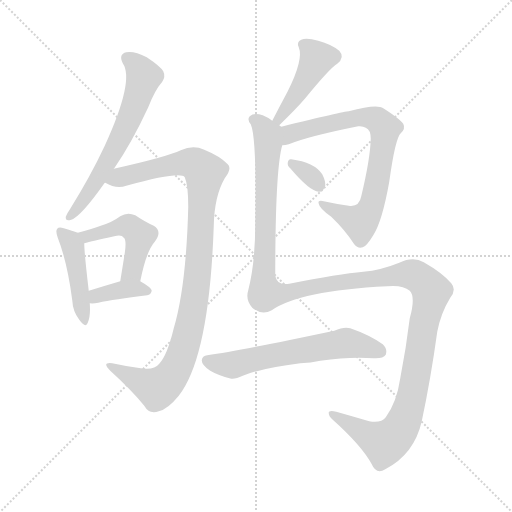
t = 0.00 s
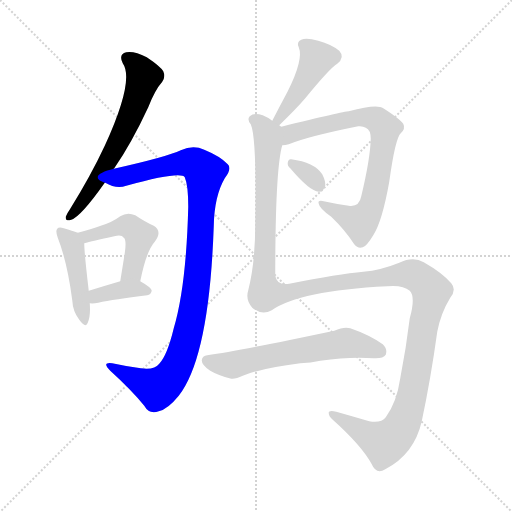
t = 1.68 s
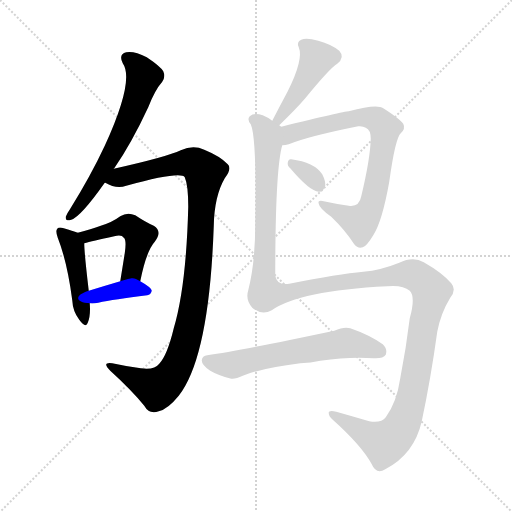
t = 3.36 s
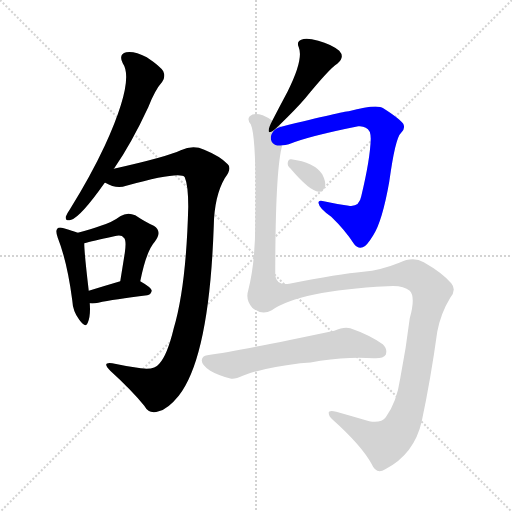
t = 5.04 s
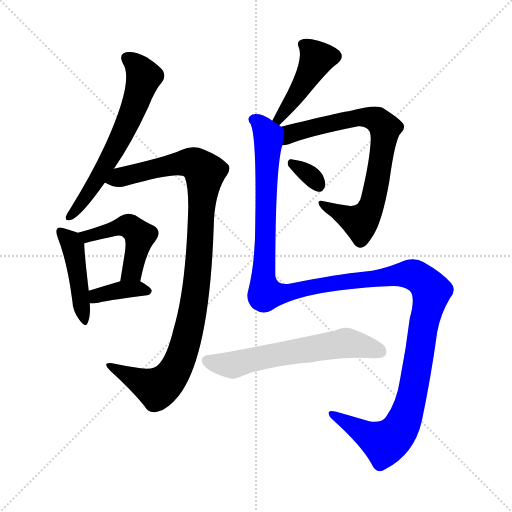
t = 6.73 s
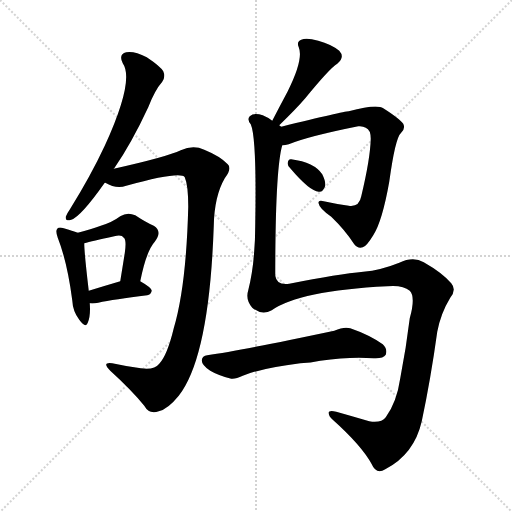
t = 8.41 s

The animated SVG that drew these frames (rendered in a browser with its animation timeline set to each time). Animation: 10 CSS @keyframes rules; one cycle of 8.41 s.

<svg version="1.1" viewBox="0 0 1024 1024" xmlns="http://www.w3.org/2000/svg">
  <g stroke="lightgray" stroke-dasharray="1,1" stroke-width="1" transform="scale(4, 4)">
    <line x1="0" y1="0" x2="256" y2="256"></line>
    <line x1="256" y1="0" x2="0" y2="256"></line>
    <line x1="128" y1="0" x2="128" y2="256"></line>
    <line x1="0" y1="128" x2="256" y2="128"></line>
  </g>
<g transform="scale(1, -1) translate(0, -900)">
   <style type="text/css">
    @keyframes keyframes0 {
      from {
       stroke: blue;
       stroke-dashoffset: 624;
       stroke-width: 128;
       }
       67% {
       animation-timing-function: step-end;
       stroke: blue;
       stroke-dashoffset: 0;
       stroke-width: 128;
       }
       to {
       stroke: black;
       stroke-width: 1024;
       }
       }
       #make-me-a-hanzi-animation-0 {
         animation: keyframes0 0.757812s both;
         animation-delay: 0.000000s;
         animation-timing-function: linear;
       }
    @keyframes keyframes1 {
      from {
       stroke: blue;
       stroke-dashoffset: 1006;
       stroke-width: 128;
       }
       77% {
       animation-timing-function: step-end;
       stroke: blue;
       stroke-dashoffset: 0;
       stroke-width: 128;
       }
       to {
       stroke: black;
       stroke-width: 1024;
       }
       }
       #make-me-a-hanzi-animation-1 {
         animation: keyframes1 1.068685s both;
         animation-delay: 0.757812s;
         animation-timing-function: linear;
       }
    @keyframes keyframes2 {
      from {
       stroke: blue;
       stroke-dashoffset: 445;
       stroke-width: 128;
       }
       59% {
       animation-timing-function: step-end;
       stroke: blue;
       stroke-dashoffset: 0;
       stroke-width: 128;
       }
       to {
       stroke: black;
       stroke-width: 1024;
       }
       }
       #make-me-a-hanzi-animation-2 {
         animation: keyframes2 0.612142s both;
         animation-delay: 1.826497s;
         animation-timing-function: linear;
       }
    @keyframes keyframes3 {
      from {
       stroke: blue;
       stroke-dashoffset: 475;
       stroke-width: 128;
       }
       61% {
       animation-timing-function: step-end;
       stroke: blue;
       stroke-dashoffset: 0;
       stroke-width: 128;
       }
       to {
       stroke: black;
       stroke-width: 1024;
       }
       }
       #make-me-a-hanzi-animation-3 {
         animation: keyframes3 0.636556s both;
         animation-delay: 2.438639s;
         animation-timing-function: linear;
       }
    @keyframes keyframes4 {
      from {
       stroke: blue;
       stroke-dashoffset: 372;
       stroke-width: 128;
       }
       55% {
       animation-timing-function: step-end;
       stroke: blue;
       stroke-dashoffset: 0;
       stroke-width: 128;
       }
       to {
       stroke: black;
       stroke-width: 1024;
       }
       }
       #make-me-a-hanzi-animation-4 {
         animation: keyframes4 0.552734s both;
         animation-delay: 3.075195s;
         animation-timing-function: linear;
       }
    @keyframes keyframes5 {
      from {
       stroke: blue;
       stroke-dashoffset: 443;
       stroke-width: 128;
       }
       59% {
       animation-timing-function: step-end;
       stroke: blue;
       stroke-dashoffset: 0;
       stroke-width: 128;
       }
       to {
       stroke: black;
       stroke-width: 1024;
       }
       }
       #make-me-a-hanzi-animation-5 {
         animation: keyframes5 0.610514s both;
         animation-delay: 3.627930s;
         animation-timing-function: linear;
       }
    @keyframes keyframes6 {
      from {
       stroke: blue;
       stroke-dashoffset: 757;
       stroke-width: 128;
       }
       71% {
       animation-timing-function: step-end;
       stroke: blue;
       stroke-dashoffset: 0;
       stroke-width: 128;
       }
       to {
       stroke: black;
       stroke-width: 1024;
       }
       }
       #make-me-a-hanzi-animation-6 {
         animation: keyframes6 0.866048s both;
         animation-delay: 4.238444s;
         animation-timing-function: linear;
       }
    @keyframes keyframes7 {
      from {
       stroke: blue;
       stroke-dashoffset: 325;
       stroke-width: 128;
       }
       51% {
       animation-timing-function: step-end;
       stroke: blue;
       stroke-dashoffset: 0;
       stroke-width: 128;
       }
       to {
       stroke: black;
       stroke-width: 1024;
       }
       }
       #make-me-a-hanzi-animation-7 {
         animation: keyframes7 0.514486s both;
         animation-delay: 5.104492s;
         animation-timing-function: linear;
       }
    @keyframes keyframes8 {
      from {
       stroke: blue;
       stroke-dashoffset: 1405;
       stroke-width: 128;
       }
       82% {
       animation-timing-function: step-end;
       stroke: blue;
       stroke-dashoffset: 0;
       stroke-width: 128;
       }
       to {
       stroke: black;
       stroke-width: 1024;
       }
       }
       #make-me-a-hanzi-animation-8 {
         animation: keyframes8 1.393392s both;
         animation-delay: 5.618978s;
         animation-timing-function: linear;
       }
    @keyframes keyframes9 {
      from {
       stroke: blue;
       stroke-dashoffset: 610;
       stroke-width: 128;
       }
       67% {
       animation-timing-function: step-end;
       stroke: blue;
       stroke-dashoffset: 0;
       stroke-width: 128;
       }
       to {
       stroke: black;
       stroke-width: 1024;
       }
       }
       #make-me-a-hanzi-animation-9 {
         animation: keyframes9 0.746419s both;
         animation-delay: 7.012370s;
         animation-timing-function: linear;
       }
</style>
<path d="M 227.5 562.5 Q 227.5 563.5 228.5 563.5 Q 262.5 612.5 296.5 685.5 Q 309.5 719.5 324.5 736.5 Q 331.5 746.5 326.5 757.5 Q 320.5 767.5 293.5 785.5 Q 268.5 798.5 252.5 795.5 Q 236.5 791.5 245.5 773.5 Q 269.5 739.5 209.5 608.5 Q 181.5 548.5 140.5 482.5 Q 133.5 472.5 131.5 466.5 Q 130.5 456.5 142.5 460.5 Q 161.5 466.5 209.5 534.5 L 227.5 562.5 Z" fill="lightgray"></path> 
<path d="M 209.5 534.5 L 210.5 534.5 Q 232.5 521.5 252.5 528.5 Q 361.5 558.5 369.5 545.5 Q 376.5 529.5 376.5 486.5 Q 372.5 327.5 347.5 243.5 Q 334.5 189.5 318.5 172.5 Q 308.5 159.5 281.5 163.5 Q 251.5 167.5 224.5 173.5 Q 202.5 176.5 220.5 158.5 Q 263.5 119.5 288.5 88.5 Q 298.5 70.5 317.5 77.5 Q 335.5 81.5 357.5 108.5 Q 418.5 186.5 427.5 447.5 Q 428.5 507.5 449.5 543.5 Q 464.5 562.5 455.5 571.5 Q 440.5 587.5 408.5 600.5 Q 386.5 610.5 361.5 599.5 Q 334.5 586.5 227.5 562.5 C 198.5 555.5 181.5 544.5 209.5 534.5 Z" fill="lightgray"></path> 
<path d="M 155.5 434.5 Q 145.5 438.5 127.5 443.5 Q 117.5 446.5 114.5 442.5 Q 110.5 438.5 115.5 424.5 Q 134.5 376.5 144.5 299.5 Q 145.5 277.5 158.5 260.5 Q 171.5 242.5 175.5 254.5 Q 181.5 267.5 179.5 293.5 L 177.5 318.5 Q 168.5 394.5 168.5 413.5 C 168.5 429.5 168.5 429.5 155.5 434.5 Z" fill="lightgray"></path> 
<path d="M 280.5 337.5 Q 292.5 397.5 309.5 416.5 Q 325.5 437.5 307.5 448.5 Q 291.5 455.5 270.5 469.5 Q 254.5 476.5 240.5 467.5 Q 224.5 455.5 201.5 448.5 Q 182.5 441.5 155.5 434.5 C 126.5 426.5 139.5 406.5 168.5 413.5 Q 183.5 417.5 228.5 427.5 Q 243.5 431.5 247.5 424.5 Q 253.5 420.5 249.5 393.5 Q 245.5 368.5 240.5 337.5 C 235.5 307.5 274.5 308.5 280.5 337.5 Z" fill="lightgray"></path> 
<path d="M 179.5 293.5 Q 186.5 292.5 196.5 294.5 Q 227.5 301.5 294.5 309.5 Q 301.5 310.5 303.5 318.5 Q 303.5 324.5 280.5 337.5 C 266.5 345.5 266.5 345.5 240.5 337.5 Q 206.5 327.5 177.5 318.5 C 148.5 309.5 149.5 295.5 179.5 293.5 Z" fill="lightgray"></path> 
<path d="M 558.5 649.5 Q 592.5 682.5 610.5 703.5 Q 659.5 763.5 674.5 772.5 Q 690.5 785.5 678.5 798.5 Q 662.5 811.5 636.5 818.5 Q 612.5 825.5 602.5 820.5 Q 592.5 816.5 597.5 805.5 Q 607.5 781.5 575.5 717.5 Q 560.5 689.5 544.5 658.5 C 530.5 631.5 537.5 628.5 558.5 649.5 Z" fill="lightgray"></path> 
<path d="M 564.5 609.5 Q 570.5 609.5 577.5 611.5 Q 616.5 627.5 716.5 647.5 Q 725.5 648.5 731.5 644.5 Q 741.5 640.5 741.5 622.5 Q 740.5 582.5 722.5 507.5 Q 718.5 485.5 697.5 488.5 Q 669.5 492.5 647.5 497.5 Q 634.5 500.5 637.5 492.5 Q 638.5 483.5 662.5 466.5 Q 690.5 439.5 708.5 411.5 Q 715.5 402.5 725.5 405.5 Q 732.5 406.5 746.5 429.5 Q 764.5 457.5 778.5 536.5 Q 790.5 623.5 801.5 633.5 Q 811.5 642.5 806.5 652.5 Q 799.5 662.5 766.5 683.5 Q 753.5 692.5 697.5 677.5 Q 687.5 677.5 562.5 646.5 C 533.5 639.5 535.5 603.5 564.5 609.5 Z" fill="lightgray"></path> 
<path d="M 580.5 563.5 Q 619.5 517.5 637.5 516.5 Q 646.5 515.5 650.5 528.5 Q 651.5 537.5 644.5 551.5 Q 628.5 575.5 582.5 581.5 Q 576.5 582.5 575.5 574.5 Q 574.5 568.5 580.5 563.5 Z" fill="lightgray"></path> 
<path d="M 543.5 279.5 Q 598.5 318.5 774.5 327.5 Q 805.5 330.5 819.5 318.5 Q 831.5 306.5 819.5 263.5 Q 812.5 205.5 800.5 143.5 Q 793.5 95.5 771.5 65.5 Q 762.5 53.5 738.5 57.5 Q 704.5 67.5 672.5 76.5 Q 656.5 80.5 657.5 73.5 Q 657.5 67.5 665.5 60.5 Q 723.5 8.5 743.5 -28.5 Q 752.5 -49.5 770.5 -38.5 Q 828.5 -8.5 843.5 57.5 Q 861.5 142.5 874.5 236.5 Q 881.5 273.5 900.5 304.5 Q 913.5 320.5 902.5 333.5 Q 884.5 354.5 847.5 375.5 Q 826.5 387.5 798.5 374.5 Q 761.5 359.5 726.5 356.5 Q 678.5 352.5 578.5 332.5 Q 553.5 328.5 550.5 348.5 Q 550.5 561.5 564.5 609.5 C 569.5 639.5 570.5 641.5 562.5 646.5 Q 561.5 647.5 558.5 649.5 L 544.5 658.5 Q 535.5 665.5 525.5 669.5 Q 507.5 675.5 499.5 667.5 Q 493.5 661.5 501.5 651.5 Q 513.5 624.5 510.5 452.5 Q 510.5 374.5 496.5 319.5 Q 490.5 300.5 504.5 284.5 Q 523.5 268.5 543.5 279.5 Z" fill="lightgray"></path> 
<path d="M 600.5 173.5 Q 621.5 174.5 640.5 178.5 Q 701.5 187.5 747.5 183.5 Q 766.5 182.5 771.5 190.5 Q 775.5 202.5 765.5 211.5 Q 738.5 230.5 700.5 243.5 Q 688.5 247.5 668.5 238.5 Q 484.5 199.5 414.5 189.5 Q 404.5 188.5 403.5 179.5 Q 403.5 169.5 420.5 158.5 Q 435.5 149.5 462.5 142.5 Q 471.5 141.5 485.5 148.5 Q 521.5 163.5 600.5 173.5 Z" fill="lightgray"></path> 
      <clipPath id="make-me-a-hanzi-clip-0">
      <path d="M 227.5 562.5 Q 227.5 563.5 228.5 563.5 Q 262.5 612.5 296.5 685.5 Q 309.5 719.5 324.5 736.5 Q 331.5 746.5 326.5 757.5 Q 320.5 767.5 293.5 785.5 Q 268.5 798.5 252.5 795.5 Q 236.5 791.5 245.5 773.5 Q 269.5 739.5 209.5 608.5 Q 181.5 548.5 140.5 482.5 Q 133.5 472.5 131.5 466.5 Q 130.5 456.5 142.5 460.5 Q 161.5 466.5 209.5 534.5 L 227.5 562.5 Z" fill="lightgray"></path>
      </clipPath>
      <path clip-path="url(#make-me-a-hanzi-clip-0)" d="M 254.5 782.5 L 266.5 776.5 L 287.5 746.5 L 269.5 688.5 L 191.5 533.5 L 139.5 467.5 " fill="none" id="make-me-a-hanzi-animation-0" stroke-dasharray="496 992" stroke-linecap="round"></path>

      <clipPath id="make-me-a-hanzi-clip-1">
      <path d="M 209.5 534.5 L 210.5 534.5 Q 232.5 521.5 252.5 528.5 Q 361.5 558.5 369.5 545.5 Q 376.5 529.5 376.5 486.5 Q 372.5 327.5 347.5 243.5 Q 334.5 189.5 318.5 172.5 Q 308.5 159.5 281.5 163.5 Q 251.5 167.5 224.5 173.5 Q 202.5 176.5 220.5 158.5 Q 263.5 119.5 288.5 88.5 Q 298.5 70.5 317.5 77.5 Q 335.5 81.5 357.5 108.5 Q 418.5 186.5 427.5 447.5 Q 428.5 507.5 449.5 543.5 Q 464.5 562.5 455.5 571.5 Q 440.5 587.5 408.5 600.5 Q 386.5 610.5 361.5 599.5 Q 334.5 586.5 227.5 562.5 C 198.5 555.5 181.5 544.5 209.5 534.5 Z" fill="lightgray"></path>
      </clipPath>
      <path clip-path="url(#make-me-a-hanzi-clip-1)" d="M 219.5 535.5 L 242.5 547.5 L 377.5 575.5 L 401.5 564.5 L 409.5 552.5 L 391.5 312.5 L 360.5 180.5 L 340.5 145.5 L 313.5 123.5 L 229.5 164.5 " fill="none" id="make-me-a-hanzi-animation-1" stroke-dasharray="878 1756" stroke-linecap="round"></path>

      <clipPath id="make-me-a-hanzi-clip-2">
      <path d="M 155.5 434.5 Q 145.5 438.5 127.5 443.5 Q 117.5 446.5 114.5 442.5 Q 110.5 438.5 115.5 424.5 Q 134.5 376.5 144.5 299.5 Q 145.5 277.5 158.5 260.5 Q 171.5 242.5 175.5 254.5 Q 181.5 267.5 179.5 293.5 L 177.5 318.5 Q 168.5 394.5 168.5 413.5 C 168.5 429.5 168.5 429.5 155.5 434.5 Z" fill="lightgray"></path>
      </clipPath>
      <path clip-path="url(#make-me-a-hanzi-clip-2)" d="M 121.5 437.5 L 145.5 407.5 L 167.5 258.5 " fill="none" id="make-me-a-hanzi-animation-2" stroke-dasharray="317 634" stroke-linecap="round"></path>

      <clipPath id="make-me-a-hanzi-clip-3">
      <path d="M 280.5 337.5 Q 292.5 397.5 309.5 416.5 Q 325.5 437.5 307.5 448.5 Q 291.5 455.5 270.5 469.5 Q 254.5 476.5 240.5 467.5 Q 224.5 455.5 201.5 448.5 Q 182.5 441.5 155.5 434.5 C 126.5 426.5 139.5 406.5 168.5 413.5 Q 183.5 417.5 228.5 427.5 Q 243.5 431.5 247.5 424.5 Q 253.5 420.5 249.5 393.5 Q 245.5 368.5 240.5 337.5 C 235.5 307.5 274.5 308.5 280.5 337.5 Z" fill="lightgray"></path>
      </clipPath>
      <path clip-path="url(#make-me-a-hanzi-clip-3)" d="M 163.5 431.5 L 196.5 431.5 L 244.5 448.5 L 264.5 444.5 L 279.5 427.5 L 278.5 416.5 L 263.5 358.5 L 247.5 344.5 " fill="none" id="make-me-a-hanzi-animation-3" stroke-dasharray="347 694" stroke-linecap="round"></path>

      <clipPath id="make-me-a-hanzi-clip-4">
      <path d="M 179.5 293.5 Q 186.5 292.5 196.5 294.5 Q 227.5 301.5 294.5 309.5 Q 301.5 310.5 303.5 318.5 Q 303.5 324.5 280.5 337.5 C 266.5 345.5 266.5 345.5 240.5 337.5 Q 206.5 327.5 177.5 318.5 C 148.5 309.5 149.5 295.5 179.5 293.5 Z" fill="lightgray"></path>
      </clipPath>
      <path clip-path="url(#make-me-a-hanzi-clip-4)" d="M 183.5 300.5 L 192.5 308.5 L 238.5 319.5 L 273.5 323.5 L 294.5 318.5 " fill="none" id="make-me-a-hanzi-animation-4" stroke-dasharray="244 488" stroke-linecap="round"></path>

      <clipPath id="make-me-a-hanzi-clip-5">
      <path d="M 558.5 649.5 Q 592.5 682.5 610.5 703.5 Q 659.5 763.5 674.5 772.5 Q 690.5 785.5 678.5 798.5 Q 662.5 811.5 636.5 818.5 Q 612.5 825.5 602.5 820.5 Q 592.5 816.5 597.5 805.5 Q 607.5 781.5 575.5 717.5 Q 560.5 689.5 544.5 658.5 C 530.5 631.5 537.5 628.5 558.5 649.5 Z" fill="lightgray"></path>
      </clipPath>
      <path clip-path="url(#make-me-a-hanzi-clip-5)" d="M 609.5 809.5 L 634.5 783.5 L 603.5 724.5 L 559.5 662.5 L 551.5 662.5 " fill="none" id="make-me-a-hanzi-animation-5" stroke-dasharray="315 630" stroke-linecap="round"></path>

      <clipPath id="make-me-a-hanzi-clip-6">
      <path d="M 564.5 609.5 Q 570.5 609.5 577.5 611.5 Q 616.5 627.5 716.5 647.5 Q 725.5 648.5 731.5 644.5 Q 741.5 640.5 741.5 622.5 Q 740.5 582.5 722.5 507.5 Q 718.5 485.5 697.5 488.5 Q 669.5 492.5 647.5 497.5 Q 634.5 500.5 637.5 492.5 Q 638.5 483.5 662.5 466.5 Q 690.5 439.5 708.5 411.5 Q 715.5 402.5 725.5 405.5 Q 732.5 406.5 746.5 429.5 Q 764.5 457.5 778.5 536.5 Q 790.5 623.5 801.5 633.5 Q 811.5 642.5 806.5 652.5 Q 799.5 662.5 766.5 683.5 Q 753.5 692.5 697.5 677.5 Q 687.5 677.5 562.5 646.5 C 533.5 639.5 535.5 603.5 564.5 609.5 Z" fill="lightgray"></path>
      </clipPath>
      <path clip-path="url(#make-me-a-hanzi-clip-6)" d="M 570.5 615.5 L 578.5 628.5 L 604.5 641.5 L 711.5 665.5 L 744.5 664.5 L 770.5 643.5 L 744.5 492.5 L 730.5 466.5 L 720.5 456.5 L 644.5 491.5 " fill="none" id="make-me-a-hanzi-animation-6" stroke-dasharray="629 1258" stroke-linecap="round"></path>

      <clipPath id="make-me-a-hanzi-clip-7">
      <path d="M 580.5 563.5 Q 619.5 517.5 637.5 516.5 Q 646.5 515.5 650.5 528.5 Q 651.5 537.5 644.5 551.5 Q 628.5 575.5 582.5 581.5 Q 576.5 582.5 575.5 574.5 Q 574.5 568.5 580.5 563.5 Z" fill="lightgray"></path>
      </clipPath>
      <path clip-path="url(#make-me-a-hanzi-clip-7)" d="M 584.5 572.5 L 620.5 549.5 L 637.5 529.5 " fill="none" id="make-me-a-hanzi-animation-7" stroke-dasharray="197 394" stroke-linecap="round"></path>

      <clipPath id="make-me-a-hanzi-clip-8">
      <path d="M 543.5 279.5 Q 598.5 318.5 774.5 327.5 Q 805.5 330.5 819.5 318.5 Q 831.5 306.5 819.5 263.5 Q 812.5 205.5 800.5 143.5 Q 793.5 95.5 771.5 65.5 Q 762.5 53.5 738.5 57.5 Q 704.5 67.5 672.5 76.5 Q 656.5 80.5 657.5 73.5 Q 657.5 67.5 665.5 60.5 Q 723.5 8.5 743.5 -28.5 Q 752.5 -49.5 770.5 -38.5 Q 828.5 -8.5 843.5 57.5 Q 861.5 142.5 874.5 236.5 Q 881.5 273.5 900.5 304.5 Q 913.5 320.5 902.5 333.5 Q 884.5 354.5 847.5 375.5 Q 826.5 387.5 798.5 374.5 Q 761.5 359.5 726.5 356.5 Q 678.5 352.5 578.5 332.5 Q 553.5 328.5 550.5 348.5 Q 550.5 561.5 564.5 609.5 C 569.5 639.5 570.5 641.5 562.5 646.5 Q 561.5 647.5 558.5 649.5 L 544.5 658.5 Q 535.5 665.5 525.5 669.5 Q 507.5 675.5 499.5 667.5 Q 493.5 661.5 501.5 651.5 Q 513.5 624.5 510.5 452.5 Q 510.5 374.5 496.5 319.5 Q 490.5 300.5 504.5 284.5 Q 523.5 268.5 543.5 279.5 Z" fill="lightgray"></path>
      </clipPath>
      <path clip-path="url(#make-me-a-hanzi-clip-8)" d="M 508.5 660.5 L 527.5 643.5 L 536.5 613.5 L 526.5 348.5 L 530.5 312.5 L 556.5 311.5 L 644.5 330.5 L 814.5 351.5 L 838.5 344.5 L 863.5 317.5 L 817.5 85.5 L 803.5 47.5 L 789.5 28.5 L 772.5 15.5 L 756.5 18.5 L 666.5 69.5 " fill="none" id="make-me-a-hanzi-animation-8" stroke-dasharray="1277 2554" stroke-linecap="round"></path>

      <clipPath id="make-me-a-hanzi-clip-9">
      <path d="M 600.5 173.5 Q 621.5 174.5 640.5 178.5 Q 701.5 187.5 747.5 183.5 Q 766.5 182.5 771.5 190.5 Q 775.5 202.5 765.5 211.5 Q 738.5 230.5 700.5 243.5 Q 688.5 247.5 668.5 238.5 Q 484.5 199.5 414.5 189.5 Q 404.5 188.5 403.5 179.5 Q 403.5 169.5 420.5 158.5 Q 435.5 149.5 462.5 142.5 Q 471.5 141.5 485.5 148.5 Q 521.5 163.5 600.5 173.5 Z" fill="lightgray"></path>
      </clipPath>
      <path clip-path="url(#make-me-a-hanzi-clip-9)" d="M 414.5 178.5 L 469.5 170.5 L 690.5 214.5 L 761.5 196.5 " fill="none" id="make-me-a-hanzi-animation-9" stroke-dasharray="482 964" stroke-linecap="round"></path>

</g>
</svg>
